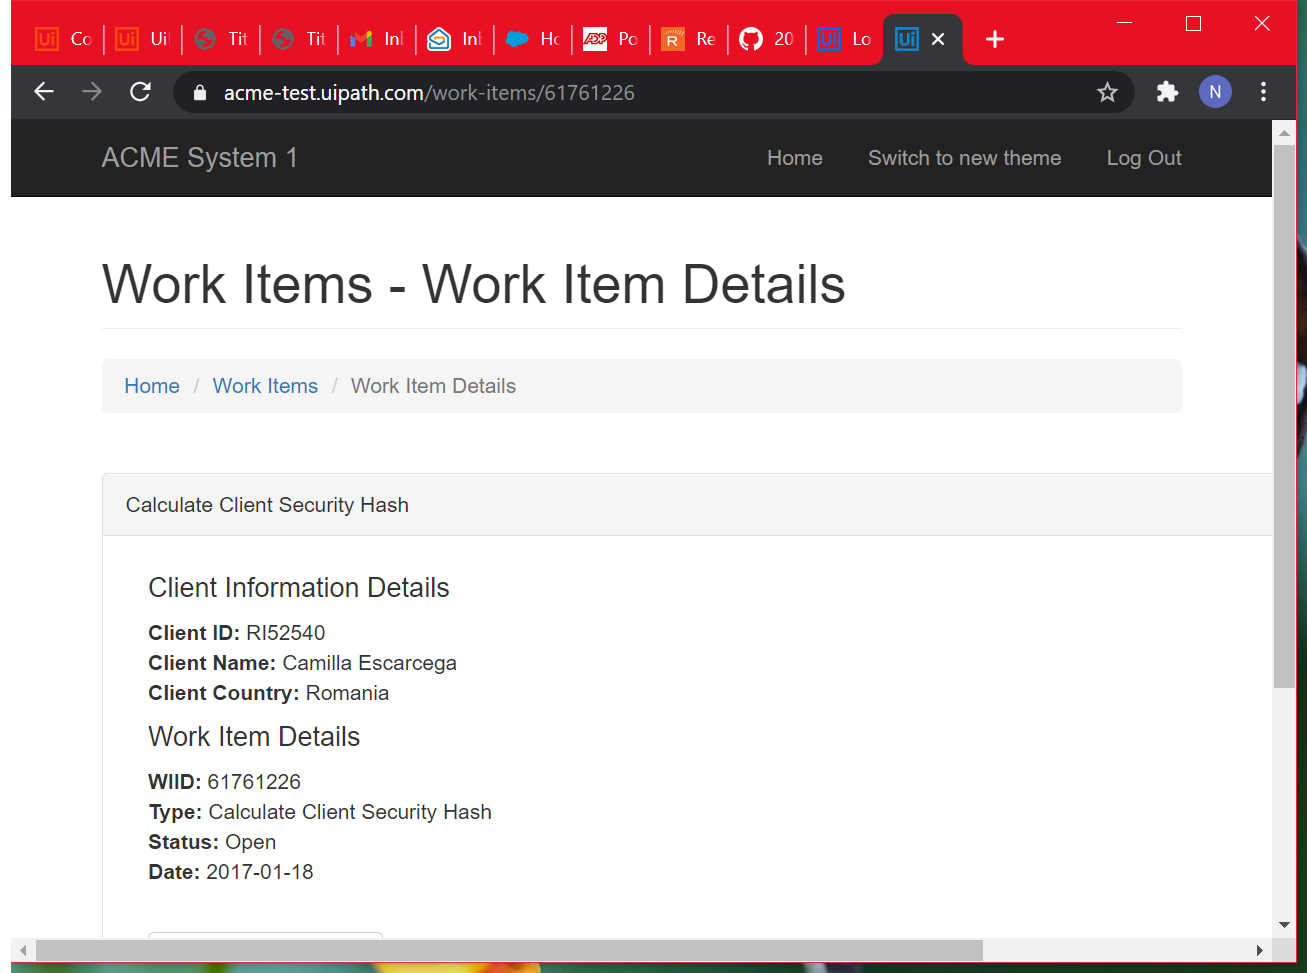
Task: REFramework Practice Project
Workflow: ExtractClientInformation

Step 1: Attach Browser 'ACMESyste Page' in window 'ACME System 1 - Work Items' (chrome.exe)

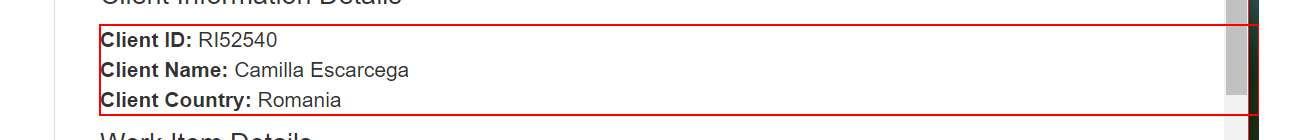
Step 2: get-text from the paragraph